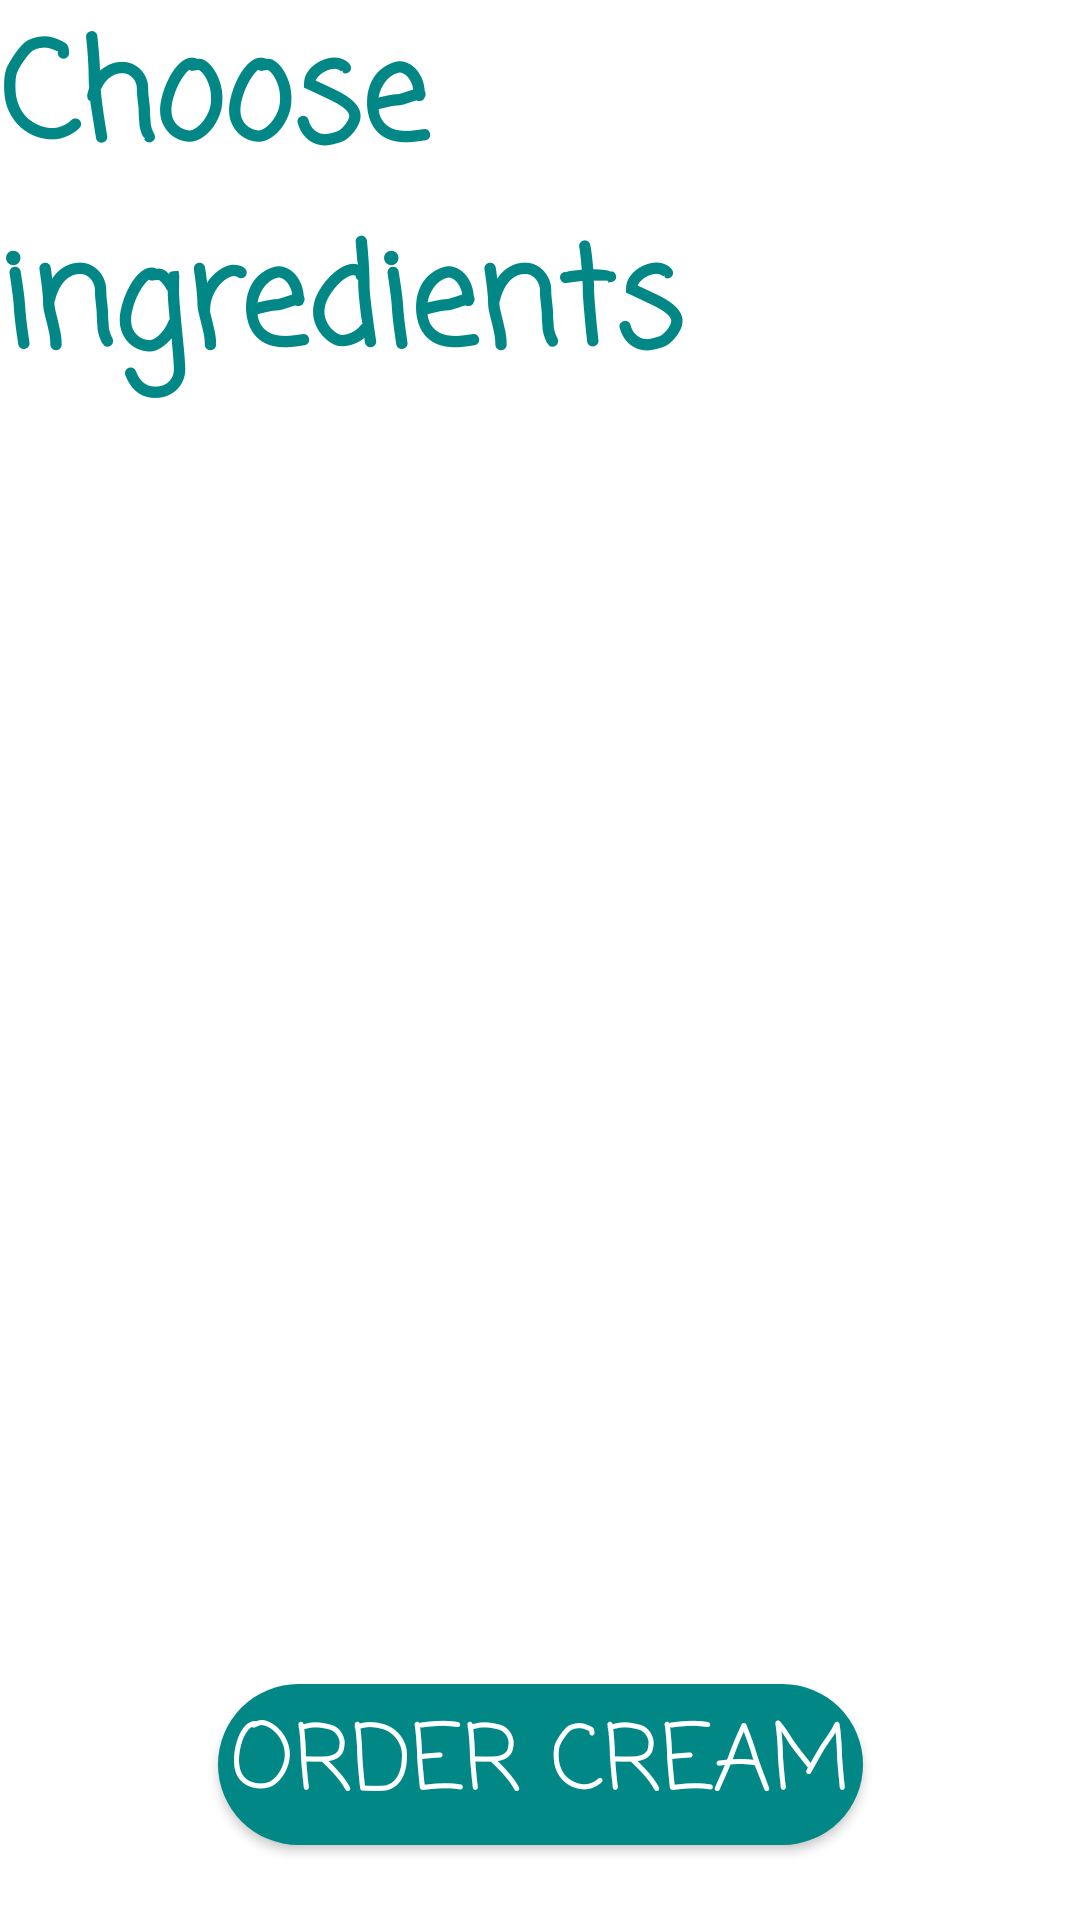

Layout XML and referenced resources for this Android screen:
<!-- AndroidManifest.xml: application theme AppTheme -->
<!-- res/layout/activity_product_choose.xml -->
<?xml version="1.0" encoding="utf-8"?>
<androidx.constraintlayout.widget.ConstraintLayout xmlns:android="http://schemas.android.com/apk/res/android"
    xmlns:app="http://schemas.android.com/apk/res-auto"
    xmlns:tools="http://schemas.android.com/tools"
    android:layout_width="match_parent"
    android:layout_height="match_parent"
    android:background="@color/white"
    tools:context="pl.saba.makecream.MainActivity">


    <TextView
        android:id="@+id/chooseIngredientsTextView"
        android:layout_width="wrap_content"
        android:layout_height="wrap_content"
        android:text="@string/choose_ingredients"
        android:theme="@style/TextStyle"
        app:layout_constraintEnd_toEndOf="parent"
        app:layout_constraintStart_toStartOf="parent"
        app:layout_constraintTop_toTopOf="parent"

        />

    <androidx.recyclerview.widget.RecyclerView
        android:id="@+id/productsRecyclerView"
        android:layout_width="0dp"
        android:layout_height="0dp"
        android:layout_marginBottom="30dp"
        app:layout_constraintBottom_toTopOf="@id/orderCreamBtn"
        app:layout_constraintEnd_toEndOf="parent"
        app:layout_constraintHorizontal_bias="1.0"
        app:layout_constraintStart_toStartOf="parent"
        app:layout_constraintTop_toBottomOf="@id/chooseIngredientsTextView"
        app:layout_constraintVertical_bias="0.0"
        tools:itemCount="5"
        tools:listitem="@layout/item_product" />

    <Button
        android:id="@+id/orderCreamBtn"
        android:layout_width="wrap_content"
        android:layout_height="wrap_content"
        android:layout_marginBottom="25dp"
        android:background="@drawable/button"
        android:text="@string/order_cream"
        android:theme="@style/ButtonStyle"
        app:layout_constraintBottom_toBottomOf="parent"
        app:layout_constraintEnd_toEndOf="parent"
        app:layout_constraintStart_toStartOf="parent" />


</androidx.constraintlayout.widget.ConstraintLayout>
<!-- res/layout/item_product.xml (included above) -->
<?xml version="1.0" encoding="utf-8"?>
<androidx.cardview.widget.CardView xmlns:android="http://schemas.android.com/apk/res/android"
    android:layout_width="match_parent"
    android:layout_height="wrap_content"
    xmlns:app="http://schemas.android.com/apk/res-auto"
    xmlns:tools="http://schemas.android.com/tools"
    android:orientation="vertical"
    android:layout_gravity="center"

    >

    <androidx.constraintlayout.widget.ConstraintLayout
        android:layout_width="match_parent"
        android:layout_height="match_parent"
        android:padding="10dp"

        >

        <ImageView
            android:id="@+id/productImage"
            android:layout_width="90dp"
            android:layout_height="90dp"
            android:background="@drawable/product_1"
            app:layout_constraintBottom_toBottomOf="parent"
            app:layout_constraintTop_toTopOf="parent"
            app:layout_constraintStart_toStartOf="parent"

            />

        <TextView
            android:id="@+id/productName"
            android:layout_width="wrap_content"
            android:layout_height="wrap_content"
            android:textSize="24sp"
            android:textColor="@color/teal_700"
            android:layout_marginStart="10dp"
            android:layout_marginEnd="10dp"
            app:layout_constraintStart_toEndOf="@id/productImage"
            app:layout_constraintEnd_toStartOf="@id/productCheckBox"
            app:layout_constraintTop_toTopOf="parent"
            app:layout_constraintBottom_toTopOf="@id/minusBtn"
            tools:text="Hyaluronic acid" />

        <androidx.appcompat.widget.AppCompatCheckBox
            android:id="@+id/productCheckBox"
            android:layout_width="50dp"
            android:layout_height="50dp"
            app:layout_constraintBottom_toBottomOf="parent"
            app:layout_constraintTop_toTopOf="parent"
            app:layout_constraintEnd_toEndOf="parent"

            />

        <Button
            android:id="@+id/minusBtn"
            android:layout_width="wrap_content"
            android:layout_height="wrap_content"
            android:theme="@style/ButtonStyle"
            android:background="@drawable/button"
            android:gravity="center"
            android:textAllCaps="false"
            android:layout_marginEnd="2dp"
            android:layout_marginTop="10dp"
            android:text="@string/minus_symbol"
            app:layout_constraintHorizontal_chainStyle="packed"
            app:layout_constraintTop_toBottomOf="@id/productName"
            app:layout_constraintEnd_toStartOf="@id/orderCounter"
            app:layout_constraintStart_toEndOf="@id/productImage"
            app:layout_constraintBottom_toBottomOf="parent"

            />

        <TextView
            android:id="@+id/orderCounter"
            android:layout_width="wrap_content"
            android:layout_height="wrap_content"
            android:textSize="35sp"
            android:textColor="@color/teal_700"
            android:layout_marginStart="10dp"
            android:layout_marginEnd="10dp"
            android:text="@string/initial_symbol"
            app:layout_constraintStart_toEndOf="@id/minusBtn"
            app:layout_constraintEnd_toStartOf="@id/plusBtn"
            app:layout_constraintTop_toTopOf="@id/minusBtn"
            app:layout_constraintBottom_toBottomOf="@id/minusBtn"

            />

        <Button
            android:id="@+id/plusBtn"
            android:layout_width="wrap_content"
            android:layout_height="wrap_content"
            android:theme="@style/ButtonStyle"
            android:background="@drawable/button"
            android:gravity="center"
            android:textAllCaps="false"
            android:layout_marginStart="2dp"
            android:text="@string/plus_symbol"
            app:layout_constraintTop_toTopOf="@id/minusBtn"
            app:layout_constraintStart_toEndOf="@id/orderCounter"
            app:layout_constraintEnd_toStartOf="@id/productCheckBox"
            app:layout_constraintBottom_toBottomOf="@id/minusBtn"

            />


    </androidx.constraintlayout.widget.ConstraintLayout>

</androidx.cardview.widget.CardView>
<!-- resources referenced by this layout -->
<resources>
  <color name="teal_700">#FF018786</color>
  <color name="white">#FFFFFFFF</color>
  <!-- drawable button (drawable) -->
  <?xml version="1.0" encoding="utf-8"?>
  <selector xmlns:android="http://schemas.android.com/apk/res/android">
      <item>
          <shape android:shape="rectangle">
              <solid android:color="@color/teal_700" />
              <corners android:radius="40dp" />
  
  
          </shape>
      </item>
  </selector>
  <!-- drawable product_1: jpg bitmap (drawable, 9461 bytes) -->
  <string name="choose_ingredients">Choose ingredients</string>
  <string name="initial_symbol">0</string>
  <string name="minus_symbol">-</string>
  <string name="order_cream">Order cream</string>
  <string name="plus_symbol">+</string>
  <style name="ButtonStyle" parent="Widget.AppCompat.Button">
          <item name="android:textSize">30sp</item>
          <item name="android:textColor">@color/white</item>
          <item name="android:fontFamily">casual</item>
          <item name="android:padding">4dp</item>
      </style>
  <style name="TextStyle" parent="Widget.AppCompat.TextView">
          <item name="android:textSize">45sp</item>
          <item name="android:layout_marginTop">35dp</item>
          <item name="android:fontFamily">casual</item>
          <item name="android:textColor">@color/teal_700</item>
          <item name="android:textStyle">bold</item>
  
      </style>
  <style name="AppTheme" parent="Theme.AppCompat.DayNight.NoActionBar">
          <item name="colorPrimary">@color/white</item>
          <item name="colorPrimaryDark">@color/white</item>
          <item name="colorAccent">@color/teal_700</item>
      </style>
</resources>
